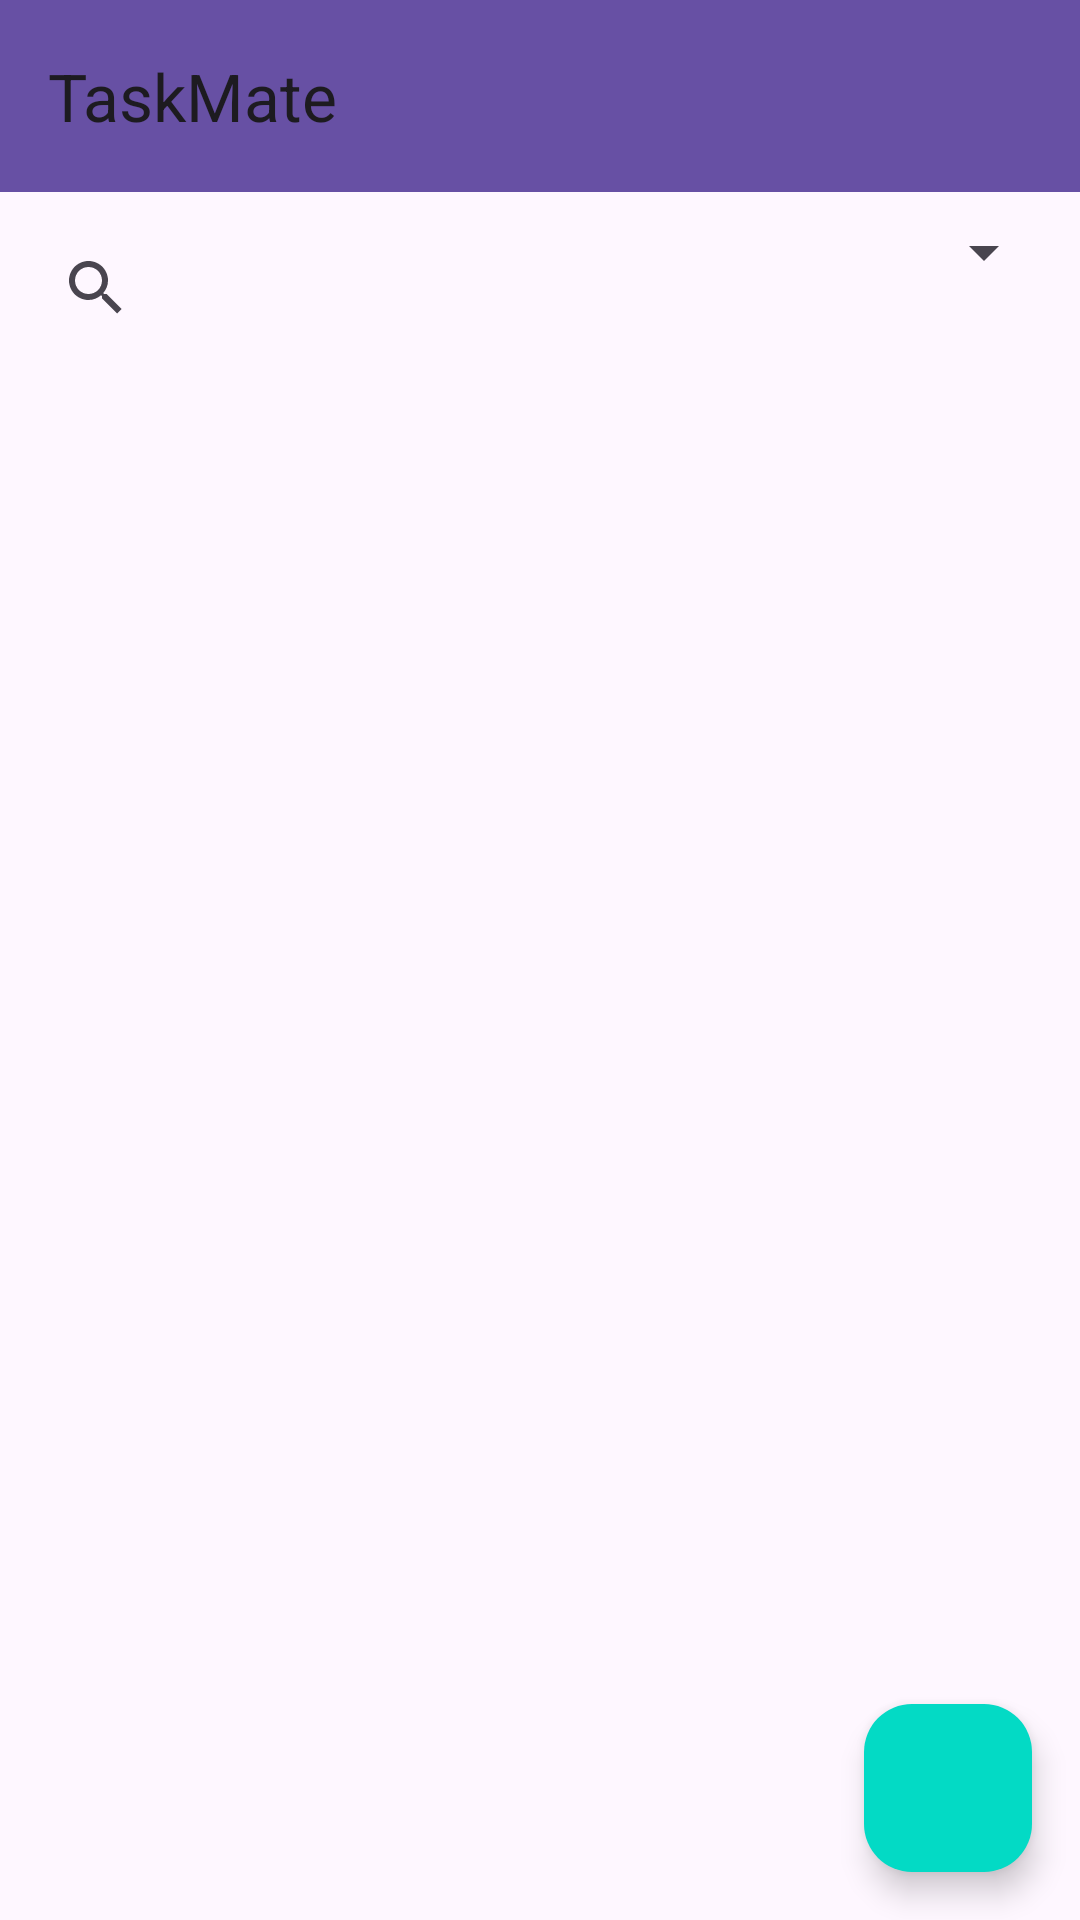

The Android layout XML behind this screen, and the referenced resources:
<!-- AndroidManifest.xml: application theme Theme.TaskMateApp -->
<!-- res/layout/activity_main.xml -->
<androidx.coordinatorlayout.widget.CoordinatorLayout xmlns:android="http://schemas.android.com/apk/res/android"
    xmlns:app="http://schemas.android.com/apk/res-auto"
    android:layout_width="match_parent"
    android:layout_height="match_parent">

    <com.google.android.material.appbar.AppBarLayout
        android:layout_width="match_parent"
        android:layout_height="wrap_content">

        <androidx.appcompat.widget.Toolbar
            android:id="@+id/toolbar"
            android:layout_width="match_parent"
            android:layout_height="?attr/actionBarSize"
            android:background="?attr/colorPrimary"
            app:title="TaskMate" />

    </com.google.android.material.appbar.AppBarLayout>

    <LinearLayout
        android:layout_width="match_parent"
        android:layout_height="match_parent"
        android:orientation="vertical"
        app:layout_behavior="@string/appbar_scrolling_view_behavior">

        <LinearLayout
            android:layout_width="match_parent"
            android:layout_height="wrap_content"
            android:orientation="horizontal"
            android:padding="8dp">

            <androidx.appcompat.widget.SearchView
                android:id="@+id/searchView"
                android:layout_width="0dp"
                android:layout_height="wrap_content"
                android:layout_weight="1"
                app:queryHint="Search by title or due date" />

            <Spinner
                android:id="@+id/sortSpinner"
                android:layout_width="wrap_content"
                android:layout_height="wrap_content" />

        </LinearLayout>

        <androidx.recyclerview.widget.RecyclerView
            android:id="@+id/recyclerViewTasks"
            android:layout_width="match_parent"
            android:layout_height="0dp"
            android:layout_weight="1" />

    </LinearLayout>

    <LinearLayout
        android:id="@+id/layoutNoTasks"
        android:layout_width="wrap_content"
        android:layout_height="wrap_content"
        android:layout_gravity="center"
        android:gravity="center"
        android:orientation="vertical"
        android:visibility="gone">

        <ImageView
            android:id="@+id/imageNoTasks"
            android:layout_width="200dp"
            android:layout_height="200dp"
            android:contentDescription="@string/no_tasks_illustration"
            android:src="@drawable/no_tasks_illustration" />

        <TextView
            android:id="@+id/textNoTasks"
            android:layout_width="wrap_content"
            android:layout_height="wrap_content"
            android:layout_marginTop="8dp"
            android:text="@string/no_tasks_yet_add_a_task_to_get_started"
            android:textAlignment="center"
            android:textSize="16sp" />
    </LinearLayout>

    <com.google.android.material.floatingactionbutton.FloatingActionButton
        android:id="@+id/fabAddTask"
        android:layout_width="wrap_content"
        android:layout_height="wrap_content"
        android:layout_gravity="bottom|end"
        android:layout_margin="16dp"
        android:src="@drawable/ic_add"
        app:backgroundTint="@color/accent"
        app:tint="@android:color/white" />

</androidx.coordinatorlayout.widget.CoordinatorLayout>
<!-- resources referenced by this layout -->
<resources>
  <color name="accent">#03DAC5</color>
  <!-- drawable no_tasks_illustration (drawable) -->
  <vector xmlns:android="http://schemas.android.com/apk/res/android"
      android:width="200dp"
      android:height="200dp"
      android:viewportWidth="24"
      android:viewportHeight="24">
  
      
      <path
          android:fillColor="#FFB74D"
          android:pathData="M19,3H14.82C14.4,1.84 13.3,1 12,1S9.6,1.84 9.18,3H5c-1.1,0 -2,0.9 -2,2v16c0,1.1 0.9,2 2,2h14c1.1,0 2,-0.9 2,-2V5c0,-1.1 -0.9,-2 -2,-2zM12,3c0.55,0 1,0.45 1,1s-0.45,1 -1,1 -1,-0.45 -1,-1 0.45,-1 1,-1zm7,18H5V5h2v2h10V5h2v16z"/>
  
      
      <path
          android:fillColor="#FF9800"
          android:pathData="M7 10h10v2H7zM7 14h10v2H7z"/>
  </vector>
  <string name="no_tasks_illustration">No tasks illustration</string>
  <string name="no_tasks_yet_add_a_task_to_get_started">No tasks yet. Add a task to get started!</string>
  <style name="Theme.TaskMateApp" parent="Base.Theme.TaskMateApp" />
  <style name="Base.Theme.TaskMateApp" parent="Theme.Material3.DayNight.NoActionBar">
          
          
      </style>
</resources>
